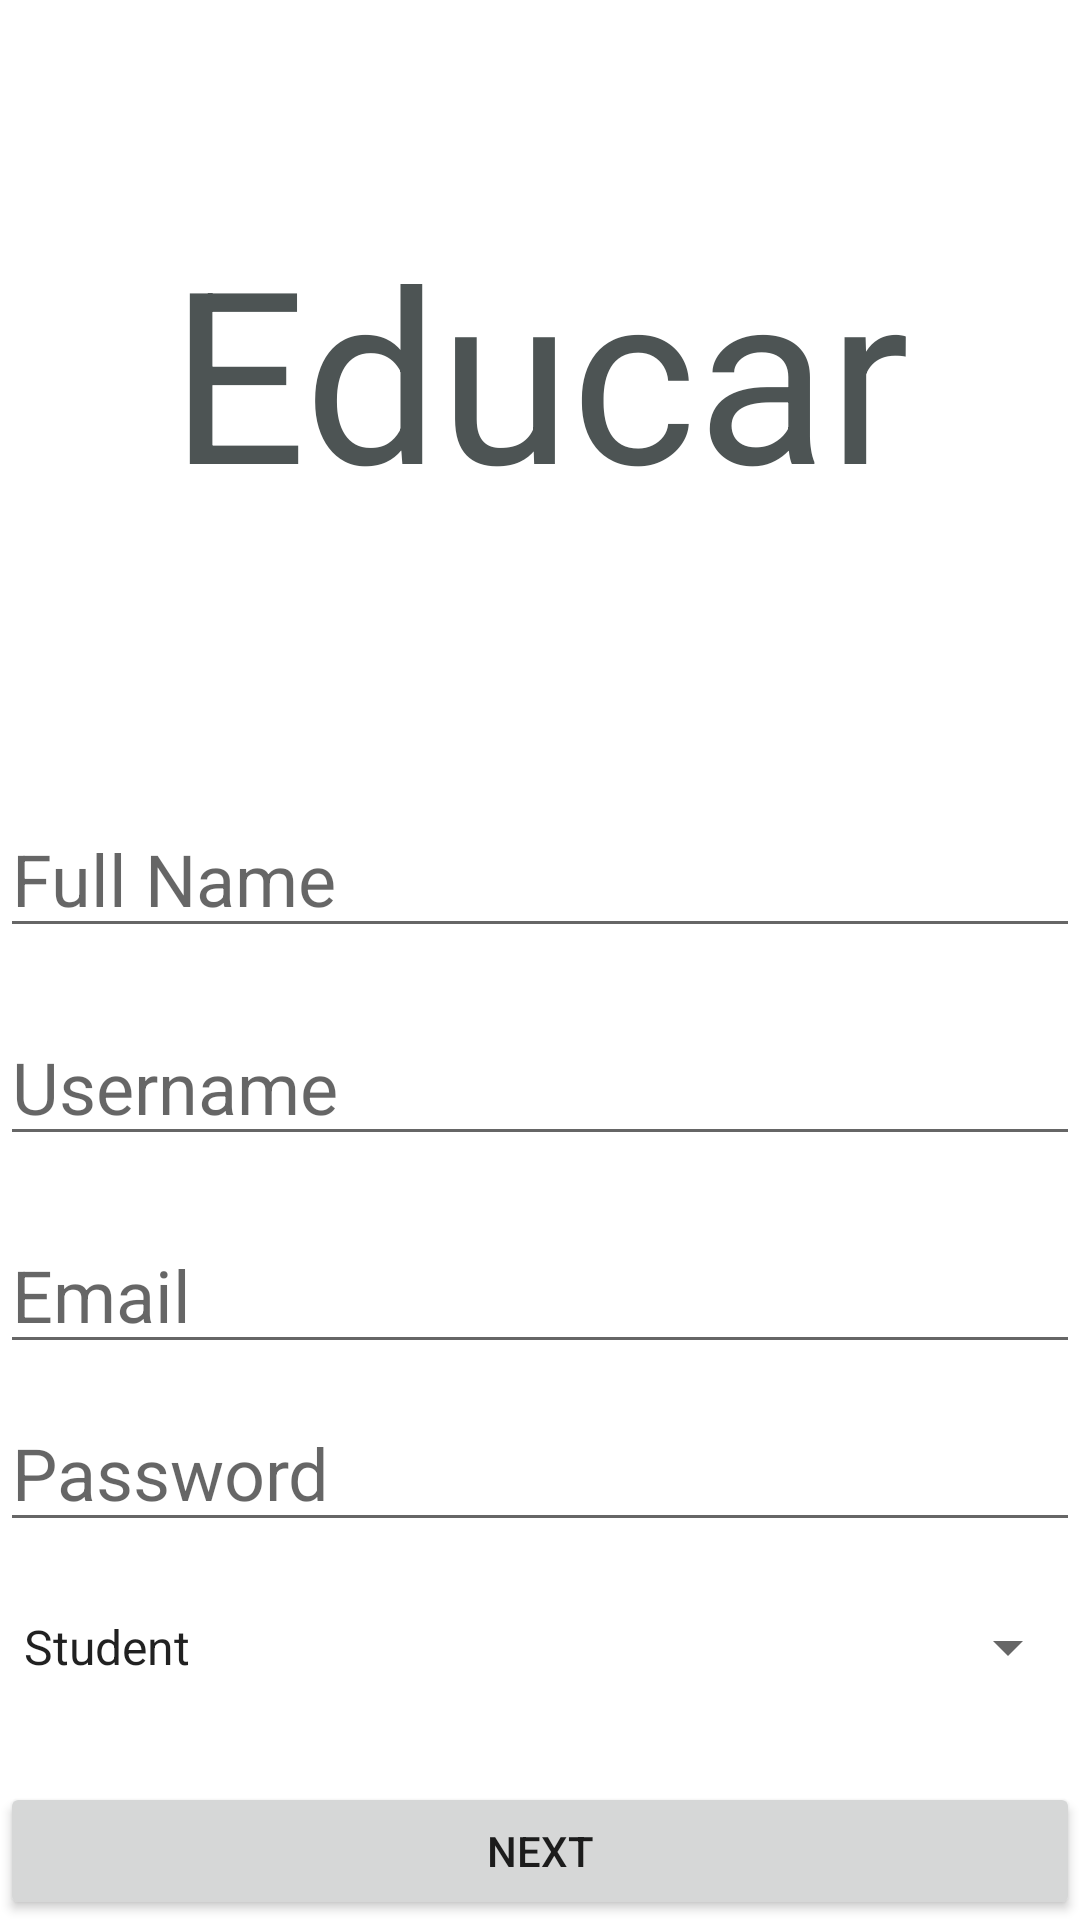

Write the Android layout XML for this screen, with the resource values it uses.
<!-- AndroidManifest.xml: application theme AppTheme -->
<!-- res/layout/activity_register2.xml -->
<?xml version="1.0" encoding="utf-8"?>
<RelativeLayout xmlns:android="http://schemas.android.com/apk/res/android"
    xmlns:app="http://schemas.android.com/apk/res-auto"
    xmlns:tools="http://schemas.android.com/tools"
    android:layout_width="match_parent"
    android:layout_height="match_parent"
    tools:context=".Register">
    <TextView
        android:layout_width="wrap_content"
        android:layout_height="wrap_content"
        android:id="@+id/appName"
        android:layout_centerHorizontal="true"
        android:layout_marginTop="70dp"
        android:text="@string/app_name"
        android:textSize="80sp"
        android:textColor="#4D5454"/>
    <EditText
        android:layout_width="380dp"
        android:layout_height="wrap_content"
        android:id="@+id/fullName"
        android:layout_below="@+id/appName"
        android:layout_centerHorizontal="true"
        android:layout_marginTop="90dp"
        android:hint="@string/full_name"
        android:inputType="text"
        android:ems="10"
        android:textSize="24sp"
        android:importantForAutofill="no" />
    <EditText
        android:layout_width="380dp"
        android:layout_height="wrap_content"
        android:id="@+id/editTextUsername"
        android:layout_below="@+id/fullName"
        android:layout_centerHorizontal="true"
        android:layout_marginTop="20dp"
        android:hint="@string/username"
        android:inputType="text"
        android:ems="10"
        android:textSize="24sp"
        android:importantForAutofill="no"
        android:digits="@string/ASCII"
        />



    <EditText
        android:layout_width="380dp"
        android:layout_height="wrap_content"
        android:id="@+id/editTextEmail"
        android:layout_below="@+id/editTextUsername"
        android:layout_centerHorizontal="true"
        android:layout_marginTop="20dp"
        android:hint="@string/email_field"
        android:inputType="textEmailAddress"
        android:ems="10"
        android:textSize="24sp"
        android:importantForAutofill="no"
        android:digits="@string/ASCII"/>
    <EditText
        android:layout_width="380dp"
        android:layout_height="wrap_content"
        android:id="@+id/editTextPassword"
        android:layout_below="@+id/editTextEmail"
        android:layout_centerHorizontal="true"
        android:layout_marginTop="10dp"
        android:hint="@string/password_field"
        android:inputType="textPassword"
        android:ems="10"
        android:textSize="24sp"
        android:importantForAutofill="no"
        android:digits="@string/ASCII"/>
    <Spinner
        android:layout_width="380dp"
        android:layout_height="50dp"
        android:id="@+id/ocupationSpiner"
        android:layout_below="@id/editTextPassword"
        android:layout_marginTop="10dp"
        android:layout_centerHorizontal="true"
        android:entries="@array/occupations"

        />

    <Button
        android:layout_width="380dp"
        android:layout_height="wrap_content"
        android:layout_below="@+id/ocupationSpiner"
        android:layout_centerHorizontal="true"
        android:layout_marginTop="20dp"
        android:text="@string/next"
        android:id="@+id/goToPersonalInfo"/>

    <Button
        android:id="@+id/goToSignIn"
        android:layout_width="wrap_content"
        android:layout_height="wrap_content"
        android:text="@string/sign_in"
        android:layout_below="@+id/goToPersonalInfo"
       android:layout_marginTop="10dp"
        android:layout_centerInParent="true"
        android:textColor="#4D5454"
        style="@style/Widget.MaterialComponents.Button.TextButton"
        />
    <ProgressBar
        android:layout_width="wrap_content"
        android:layout_height="wrap_content"
        android:id="@+id/progressBar"
        style="?android:attr/progressBarStyleLarge"
        android:visibility="gone"
        android:layout_centerInParent="true"/>




</RelativeLayout>
<!-- resources referenced by this layout -->
<resources>
  <string-array name="occupations">
          <item>Student</item>
          <item>Tutor</item>
          <item>Tutor and Student</item>
      </string-array>
  <string name="ASCII" translatable="false"> !"#$%\'()*+,-./0123456789:;=&gt;?@ABCDEFGHIJKLMNOPQRSTUVWXYZ[\\]^_`abcdefghijklmnopqrstuvwxyz{|}~</string>
  <string name="app_name" translatable="false">Educar</string>
  <string name="email_field">Email</string>
  <string name="full_name">Full Name</string>
  <string name="next">Next</string>
  <string name="password_field">Password</string>
  <string name="sign_in">Sign in</string>
  <string name="username">Username</string>
  <style name="AppTheme" parent="Theme.MaterialComponents.Light.NoActionBar">
          
          <item name="colorPrimary">@color/colorPrimary</item>
          <item name="colorPrimaryVariant">@color/colorPrimaryVariant</item>
          <item name="colorOnPrimary">@color/colorOnPrimary</item>
          <item name="colorSecondary">@color/colorSecondary</item>
          <item name="colorAccent">@color/colorPrimary</item>
          <item name="colorPrimaryDark">@color/colorPrimary</item>
  
      </style>
  <color name="colorPrimary">#84dcc6</color>
  <color name="colorPrimaryVariant">#a5ffd6</color>
  <color name="colorOnPrimary">#FFFFFF</color>
  <color name="colorSecondary">#dfe7fd</color>
</resources>
